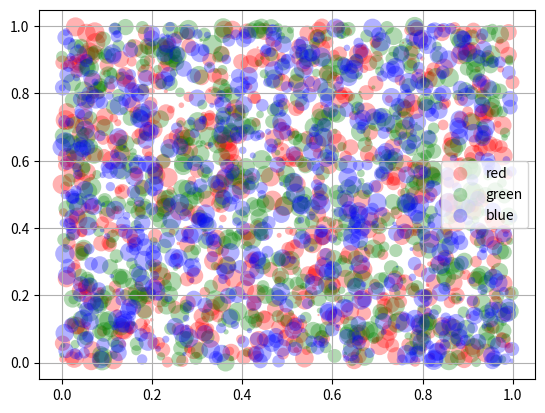

Here is the Python script that generated this plot:
import matplotlib.pyplot as plt
import numpy as np

fig, ax = plt.subplots()
for color in ['red', 'green', 'blue']:
    n = 750
    x, y = np.random.rand(2, n)
    scale = 200.0*np.random.rand(n)
    ax.scatter(x, y, c=color, label=color, s=scale, alpha=0.3, edgecolors='none')

ax.legend()
ax.grid(True)
plt.show()